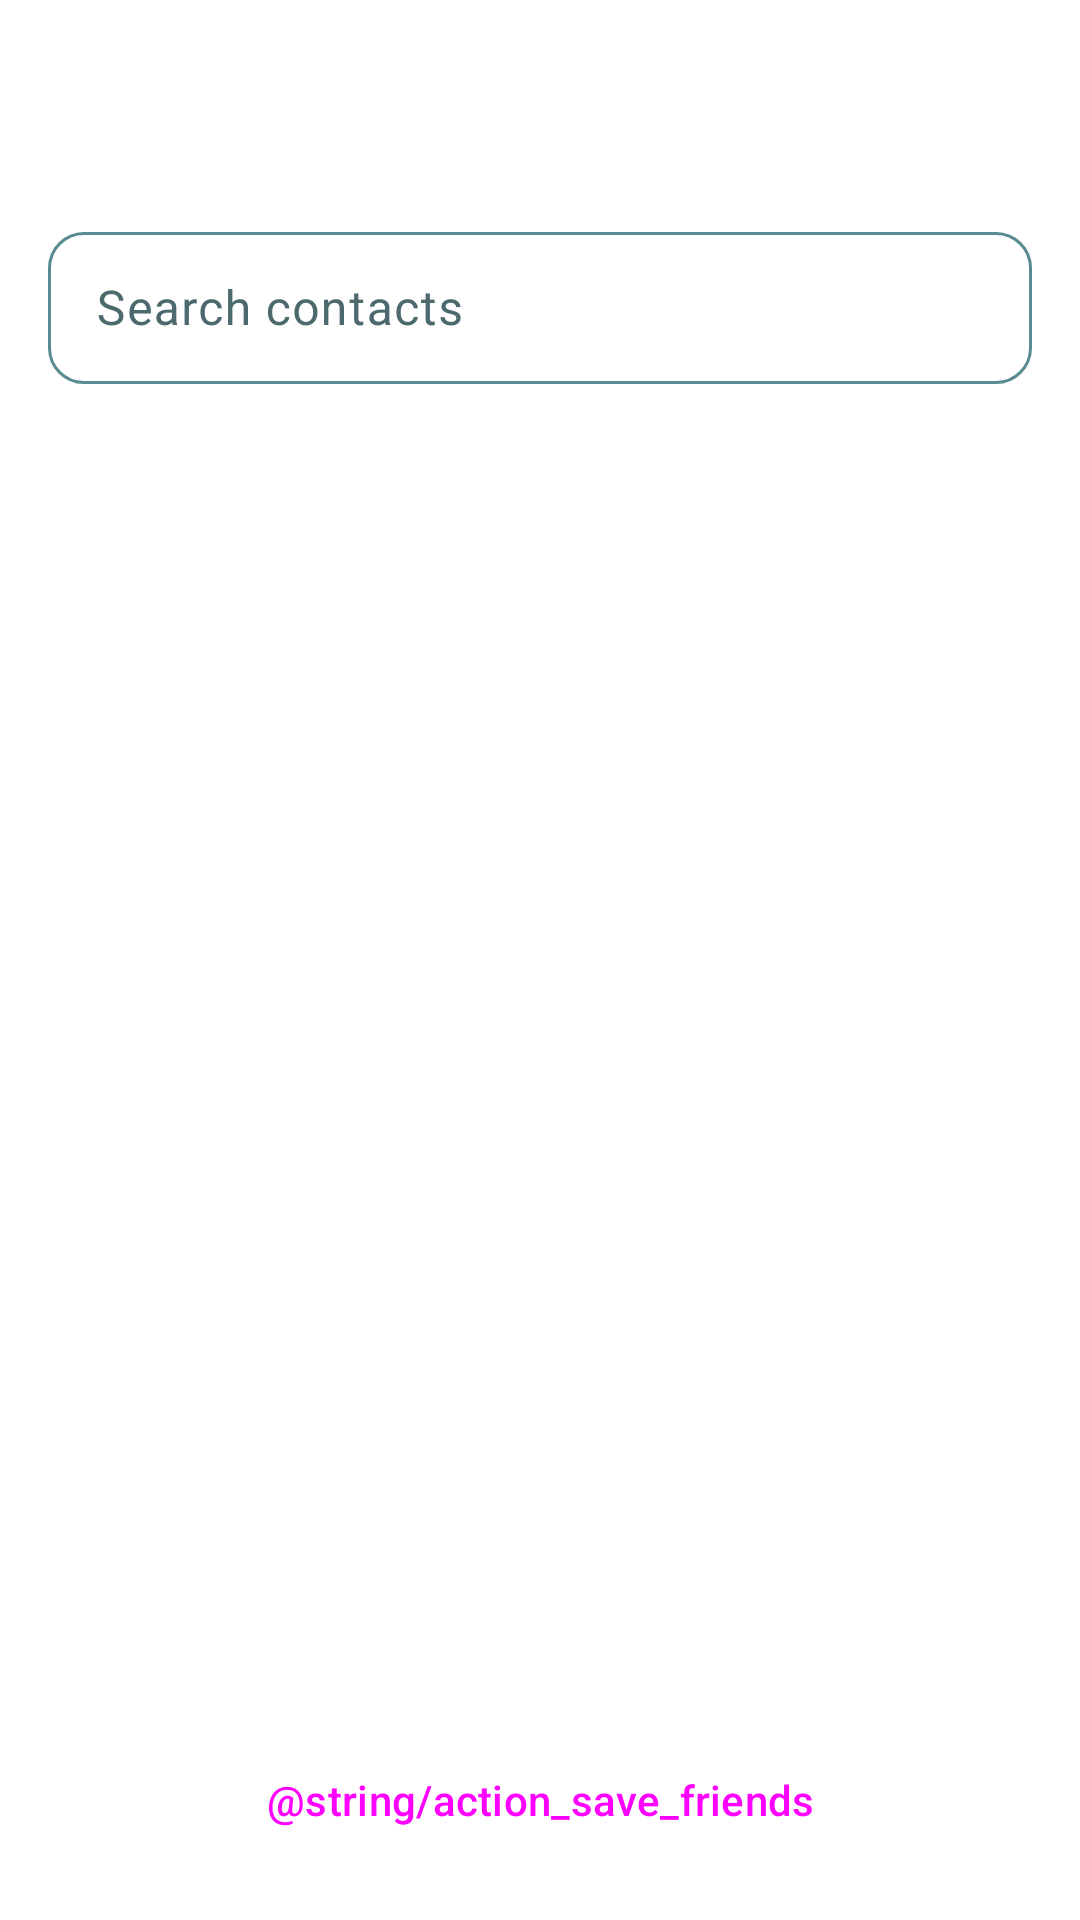

Produce the Android XML layout that renders to this screen, including the resource entries it uses.
<!-- AndroidManifest.xml: application theme Theme.FriendMinder -->
<!-- res/layout/fragment_friend_list.xml -->
<?xml version="1.0" encoding="utf-8"?>
<LinearLayout xmlns:android="http://schemas.android.com/apk/res/android"
    xmlns:app="http://schemas.android.com/apk/res-auto"
    android:layout_width="match_parent"
    android:layout_height="match_parent"
    android:orientation="vertical">

    <com.google.android.material.appbar.MaterialToolbar
        android:id="@+id/toolbar"
        android:layout_width="match_parent"
        android:layout_height="?attr/actionBarSize"
        app:navigationIconTint="?attr/colorOnSurface" />

    
    <LinearLayout
        android:id="@+id/permissionDeniedGroup"
        android:layout_width="match_parent"
        android:layout_height="0dp"
        android:layout_weight="1"
        android:orientation="vertical"
        android:gravity="center"
        android:padding="24dp"
        android:visibility="gone">

        <TextView
            android:id="@+id/permissionDeniedText"
            android:layout_width="wrap_content"
            android:layout_height="wrap_content"
            android:text="@string/label_permission_denied"
            android:textAppearance="?attr/textAppearanceBodyLarge"
            android:gravity="center"
            android:layout_marginBottom="16dp" />

        <Button
            android:id="@+id/openSettingsButton"
            style="@style/Widget.Material3.Button"
            android:layout_width="wrap_content"
            android:layout_height="wrap_content"
            android:text="@string/action_open_settings" />
    </LinearLayout>

    
    <LinearLayout
        android:id="@+id/contentGroup"
        android:layout_width="match_parent"
        android:layout_height="0dp"
        android:layout_weight="1"
        android:orientation="vertical">

        <com.google.android.material.textfield.TextInputLayout
            style="@style/Widget.Material3.TextInputLayout.OutlinedBox"
            android:layout_width="match_parent"
            android:layout_height="56dp"
            android:layout_marginStart="16dp"
            android:layout_marginEnd="16dp"
            android:layout_marginTop="8dp"
            android:hint="@string/hint_search_contacts">

            <com.google.android.material.textfield.TextInputEditText
                android:id="@+id/searchInput"
                android:layout_width="match_parent"
                android:layout_height="match_parent"
                android:inputType="text"
                android:maxLines="1" />
        </com.google.android.material.textfield.TextInputLayout>

        <androidx.recyclerview.widget.RecyclerView
            android:id="@+id/contactRecyclerView"
            android:layout_width="match_parent"
            android:layout_height="0dp"
            android:layout_weight="1"
            android:layout_marginTop="8dp"
            android:clipToPadding="false" />

        <TextView
            android:id="@+id/emptyStateText"
            android:layout_width="match_parent"
            android:layout_height="wrap_content"
            android:text="@string/label_no_contacts_with_numbers"
            android:textAppearance="?attr/textAppearanceBodyLarge"
            android:gravity="center"
            android:padding="24dp"
            android:visibility="gone" />
    </LinearLayout>

    <TextView
        android:id="@+id/selectionCountText"
        android:layout_width="match_parent"
        android:layout_height="wrap_content"
        android:layout_marginStart="16dp"
        android:layout_marginEnd="16dp"
        android:gravity="center"
        android:textAppearance="?attr/textAppearanceBodyMedium" />

    <Button
        android:id="@+id/saveFriendsButton"
        style="@style/Widget.Material3.Button"
        android:layout_width="match_parent"
        android:layout_height="48dp"
        android:layout_marginStart="16dp"
        android:layout_marginEnd="16dp"
        android:layout_marginTop="8dp"
        android:layout_marginBottom="16dp"
        android:text="@string/action_save_friends" />

</LinearLayout>
<!-- resources referenced by this layout -->
<resources>
  <string name="action_open_settings">Open Settings</string>
  <string name="hint_search_contacts">Search contacts</string>
  <string name="label_no_contacts_with_numbers">No contacts with phone numbers found</string>
  <color name="fm_primary">#1F817D</color>
  <color name="fm_on_primary">#FFFFFF</color>
  <color name="fm_primary_container">#B0E8E6</color>
  <color name="fm_on_primary_container">#195556</color>
  <color name="fm_secondary">#5ABBEB</color>
  <color name="fm_on_secondary">#0A2E31</color>
  <color name="fm_secondary_container">#D6EBF8</color>
  <color name="fm_on_secondary_container">#0A2E31</color>
  <color name="fm_surface">#FFFFFF</color>
  <color name="fm_ink">#1B2E30</color>
  <color name="fm_surface_variant">#D3E9F4</color>
  <color name="fm_ink_dim">#4C6A6E</color>
  <color name="fm_outline">#5A8A92</color>
  <color name="fm_divider">#CFE7EA</color>
  <color name="fm_error">#B3261E</color>
  <color name="fm_error_container">#F9DEDC</color>
  <color name="fm_on_error_container">#410E0B</color>
  <color name="fm_surface_sunken">#EFF8FA</color>
  <style name="ThemeOverlay.FriendMinder.BottomSheetDialog" parent="ThemeOverlay.Material3.BottomSheetDialog">
          <item name="bottomSheetStyle">@style/Widget.FriendMinder.BottomSheet.Modal</item>
      </style>
  <style name="ThemeOverlay.FriendMinder.MaterialAlertDialog" parent="ThemeOverlay.Material3.MaterialAlertDialog">
          <item name="colorSurface">@color/fm_surface</item>
          <item name="colorSurfaceContainerHigh">@color/fm_surface</item>
          <item name="backgroundTint">@color/fm_surface</item>
      </style>
  <style name="Widget.FM.TextInput" parent="Widget.Material3.TextInputLayout.OutlinedBox">
          <item name="boxBackgroundMode">outline</item>
          <item name="boxBackgroundColor">@color/fm_surface_sunken</item>
          <item name="boxStrokeColor">@color/fm_text_input_stroke</item>
          <item name="boxStrokeWidth">1dp</item>
          <item name="boxStrokeWidthFocused">2dp</item>
          <item name="boxCornerRadiusTopStart">12dp</item>
          <item name="boxCornerRadiusTopEnd">12dp</item>
          <item name="boxCornerRadiusBottomStart">12dp</item>
          <item name="boxCornerRadiusBottomEnd">12dp</item>
          <item name="hintTextColor">@color/fm_accent</item>
          <item name="android:textColorHint">@color/fm_ink_dim</item>
          <item name="placeholderTextColor">@color/fm_ink_dim</item>
      </style>
  <style name="Widget.FriendMinder.BottomSheet.Modal" parent="Widget.Material3.BottomSheet.Modal">
          <item name="backgroundTint">@color/fm_surface</item>
      </style>
  <color name="fm_accent">#155D5B</color>
</resources>
